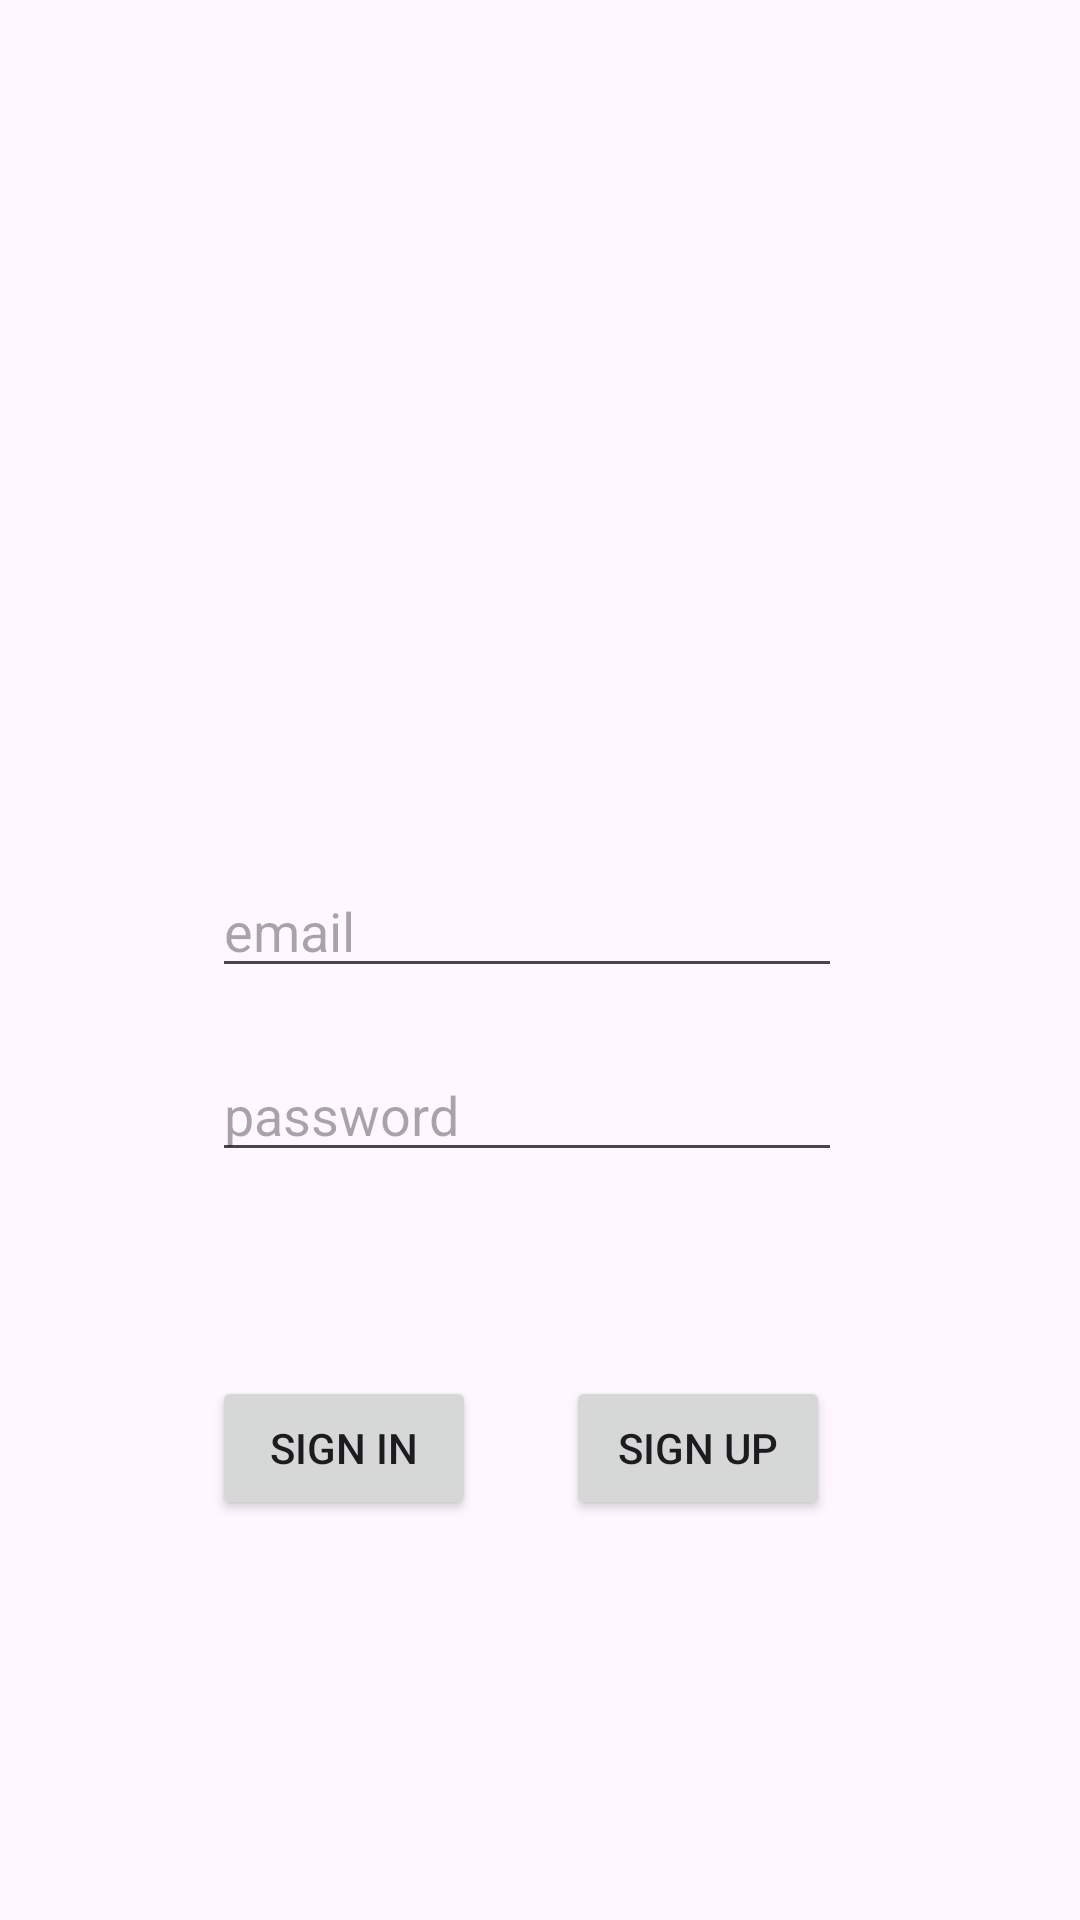

Android layout source for this screen:
<!-- AndroidManifest.xml: application theme Theme.Einloggohnegoogle -->
<!-- res/layout/fragment_login.xml -->
<?xml version="1.0" encoding="utf-8"?>
<androidx.constraintlayout.widget.ConstraintLayout xmlns:android="http://schemas.android.com/apk/res/android"
    xmlns:app="http://schemas.android.com/apk/res-auto"
    xmlns:tools="http://schemas.android.com/tools"
    android:layout_width="match_parent"
    android:layout_height="match_parent"
    tools:context=".ui.LoginFragment" >

    <EditText
        android:id="@+id/emailET"
        android:layout_width="wrap_content"
        android:layout_height="wrap_content"
        android:layout_marginTop="288dp"
        android:ems="10"
        android:hint="email"
        android:inputType="text"
        app:layout_constraintEnd_toEndOf="parent"
        app:layout_constraintHorizontal_bias="0.472"
        app:layout_constraintStart_toStartOf="parent"
        app:layout_constraintTop_toTopOf="parent" />

    <EditText
        android:id="@+id/passwordET"
        android:layout_width="wrap_content"
        android:layout_height="wrap_content"
        android:layout_marginTop="20dp"
        android:ems="10"
        android:hint="password"
        android:inputType="textPassword"
        app:layout_constraintEnd_toEndOf="@+id/emailET"
        app:layout_constraintHorizontal_bias="1.0"
        app:layout_constraintStart_toStartOf="@+id/emailET"
        app:layout_constraintTop_toBottomOf="@+id/emailET" />

    <Button
        android:id="@+id/signInBTN"
        android:layout_width="wrap_content"
        android:layout_height="wrap_content"
        android:layout_marginTop="68dp"
        android:text="Sign In"
        app:layout_constraintStart_toStartOf="@+id/passwordET"
        app:layout_constraintTop_toBottomOf="@+id/passwordET" />

    <Button
        android:id="@+id/signUpBTN"
        android:layout_width="wrap_content"
        android:layout_height="wrap_content"
        android:layout_marginTop="68dp"
        android:layout_marginEnd="4dp"
        android:text="Sign Up"
        app:layout_constraintEnd_toEndOf="@+id/passwordET"
        app:layout_constraintTop_toBottomOf="@+id/passwordET" />
</androidx.constraintlayout.widget.ConstraintLayout>
<!-- resources referenced by this layout -->
<resources>
  <style name="Theme.Einloggohnegoogle" parent="Base.Theme.Einloggohnegoogle" />
  <style name="Base.Theme.Einloggohnegoogle" parent="Theme.Material3.DayNight.NoActionBar">
          
          <item name="colorPrimary">@color/colorPrimaryDay</item>
          <item name="colorPrimaryDark">@color/colorPrimaryNight</item>
          <item name="colorAccent">@color/colorAccent</item>
          <item name="cornerFamily">rounded</item>
          <item name="cornerSize">50%</item> 
  
  
      </style>
  <color name="colorPrimaryDay">@color/lila3</color>
  <color name="colorPrimaryNight">@color/lila2</color>
  <color name="colorAccent">#FF4081</color>
  <color name="lila3">#BA68C8</color>
  <color name="lila2">#7B1FA2</color>
</resources>
